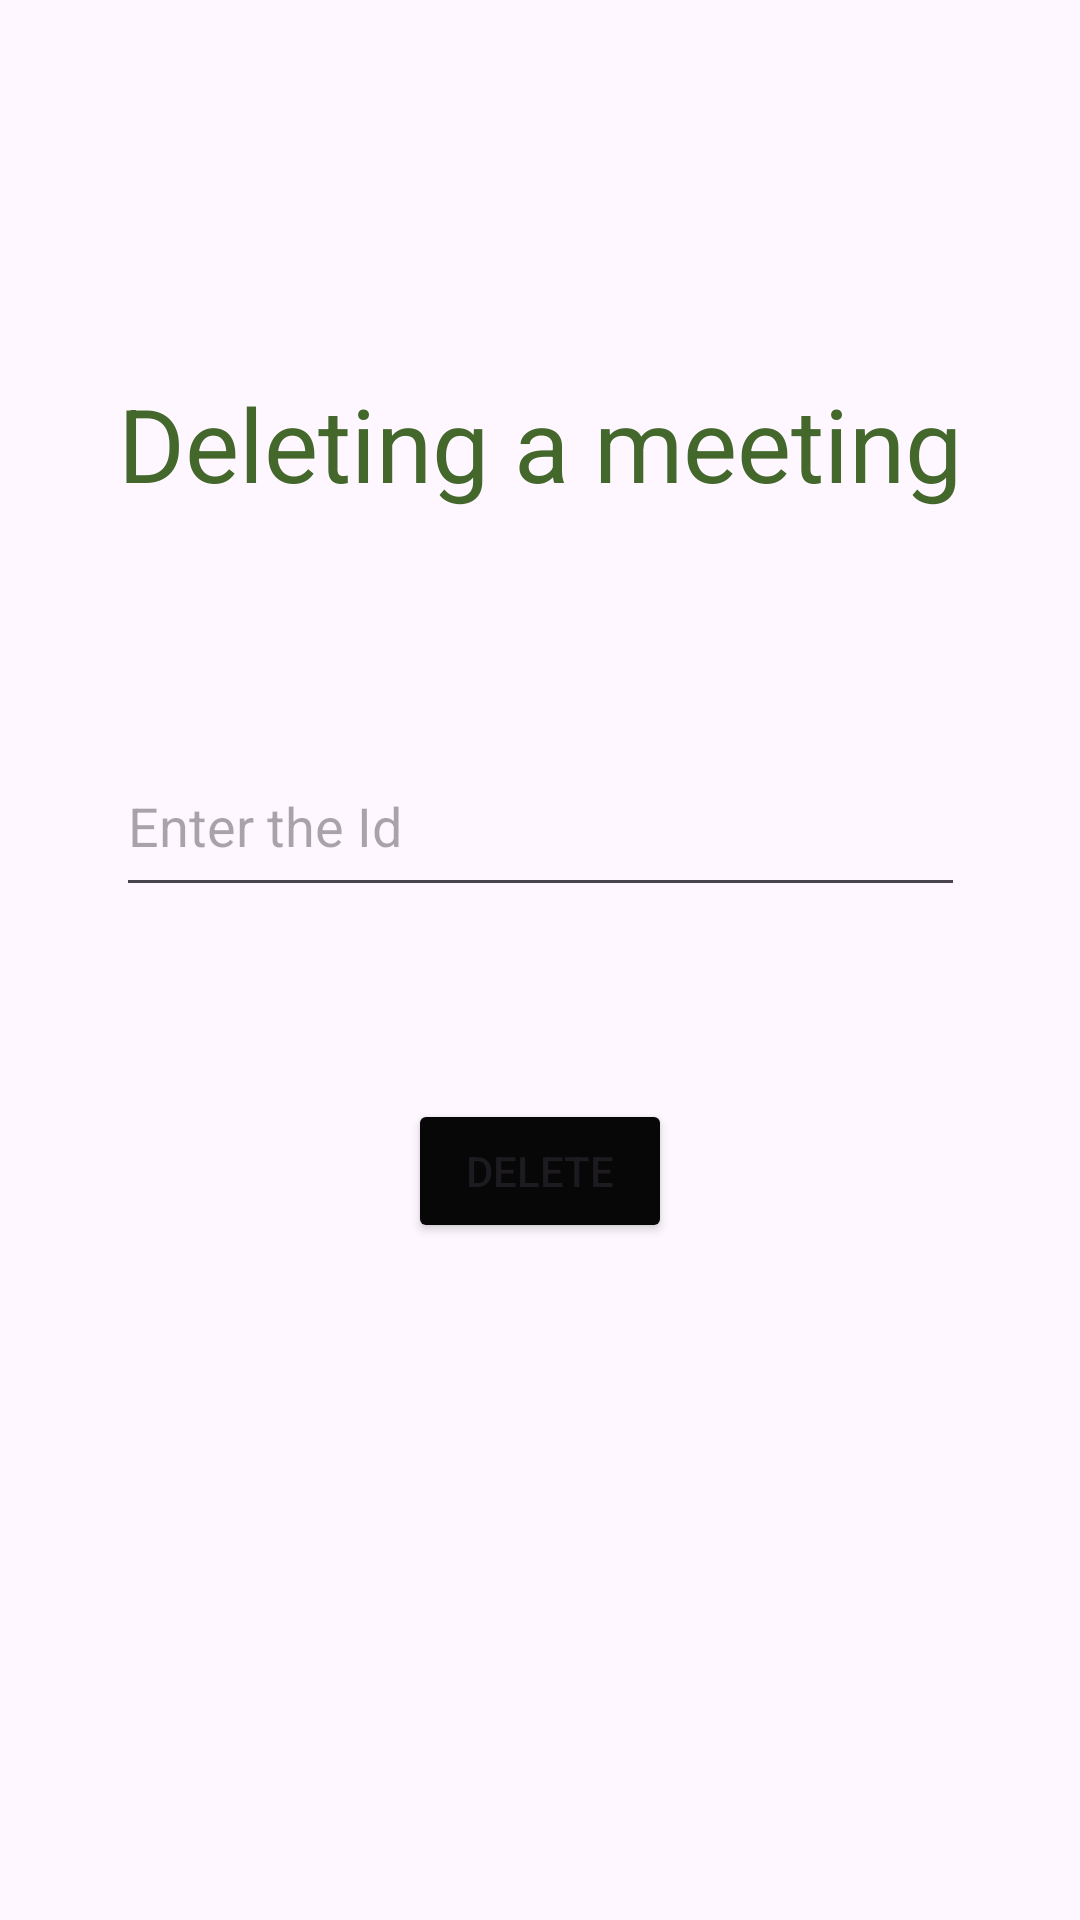

The Android layout XML behind this screen, and the referenced resources:
<!-- AndroidManifest.xml: application theme Theme.HOMEPAGE -->
<!-- res/layout/activity_deletingmeeting.xml -->
<?xml version="1.0" encoding="utf-8"?>
<androidx.constraintlayout.widget.ConstraintLayout xmlns:android="http://schemas.android.com/apk/res/android"
    xmlns:app="http://schemas.android.com/apk/res-auto"
    xmlns:tools="http://schemas.android.com/tools"
    android:layout_width="match_parent"
    android:layout_height="match_parent"
    android:backgroundTint="#E6C8B1"
    android:fitsSystemWindows="true"
    tools:context=".deletingmeeting">

    <EditText
        android:id="@+id/editTextText6"
        android:layout_width="283dp"
        android:layout_height="57dp"
        android:ems="10"
        android:hint="Enter the Id"
        android:inputType="text"
        app:layout_constraintBottom_toBottomOf="parent"
        app:layout_constraintEnd_toEndOf="parent"
        app:layout_constraintStart_toStartOf="parent"
        app:layout_constraintTop_toTopOf="parent"
        app:layout_constraintVertical_bias="0.421" />

    <Button
        android:id="@+id/button9"
        android:layout_width="wrap_content"
        android:layout_height="wrap_content"
        android:backgroundTint="#070707"
        android:text="Delete"
        app:layout_constraintBottom_toBottomOf="parent"
        app:layout_constraintEnd_toEndOf="parent"
        app:layout_constraintStart_toStartOf="parent"
        app:layout_constraintTop_toTopOf="parent"
        app:layout_constraintVertical_bias="0.619" />

    <TextView
        android:id="@+id/textView5"
        android:layout_width="wrap_content"
        android:layout_height="wrap_content"
        android:text="Deleting a meeting"
        android:textColor="#44672C"
        android:textSize="34sp"
        app:layout_constraintBottom_toBottomOf="parent"
        app:layout_constraintEnd_toEndOf="parent"
        app:layout_constraintStart_toStartOf="parent"
        app:layout_constraintTop_toTopOf="parent"
        app:layout_constraintVertical_bias="0.21" />
</androidx.constraintlayout.widget.ConstraintLayout>
<!-- resources referenced by this layout -->
<resources>
  <style name="Theme.HOMEPAGE" parent="Base.Theme.HOMEPAGE" />
  <style name="Base.Theme.HOMEPAGE" parent="Theme.Material3.DayNight.NoActionBar">
          
          
      </style>
</resources>
